Labelled photos from "home_cooked", an image-classification folder in sofusham/RPS_02214. The possible labels are: paper, rock, scissors.

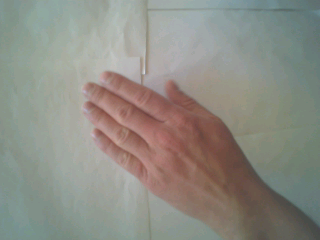
Label: paper

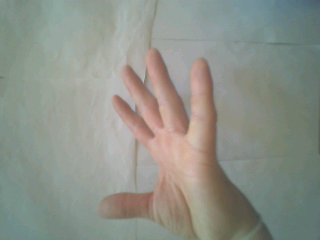
Label: paper

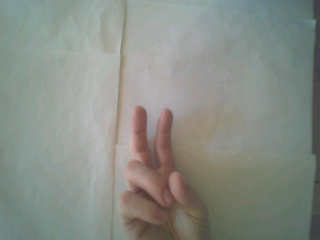
Label: scissors

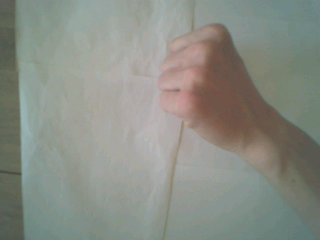
Label: rock

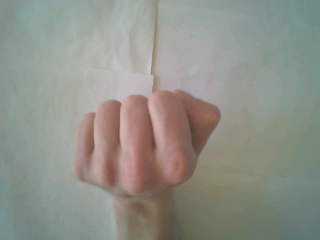
Label: rock

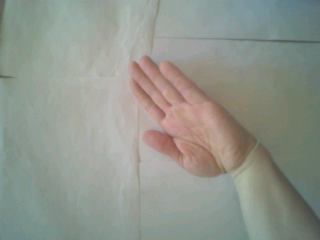
Label: paper
